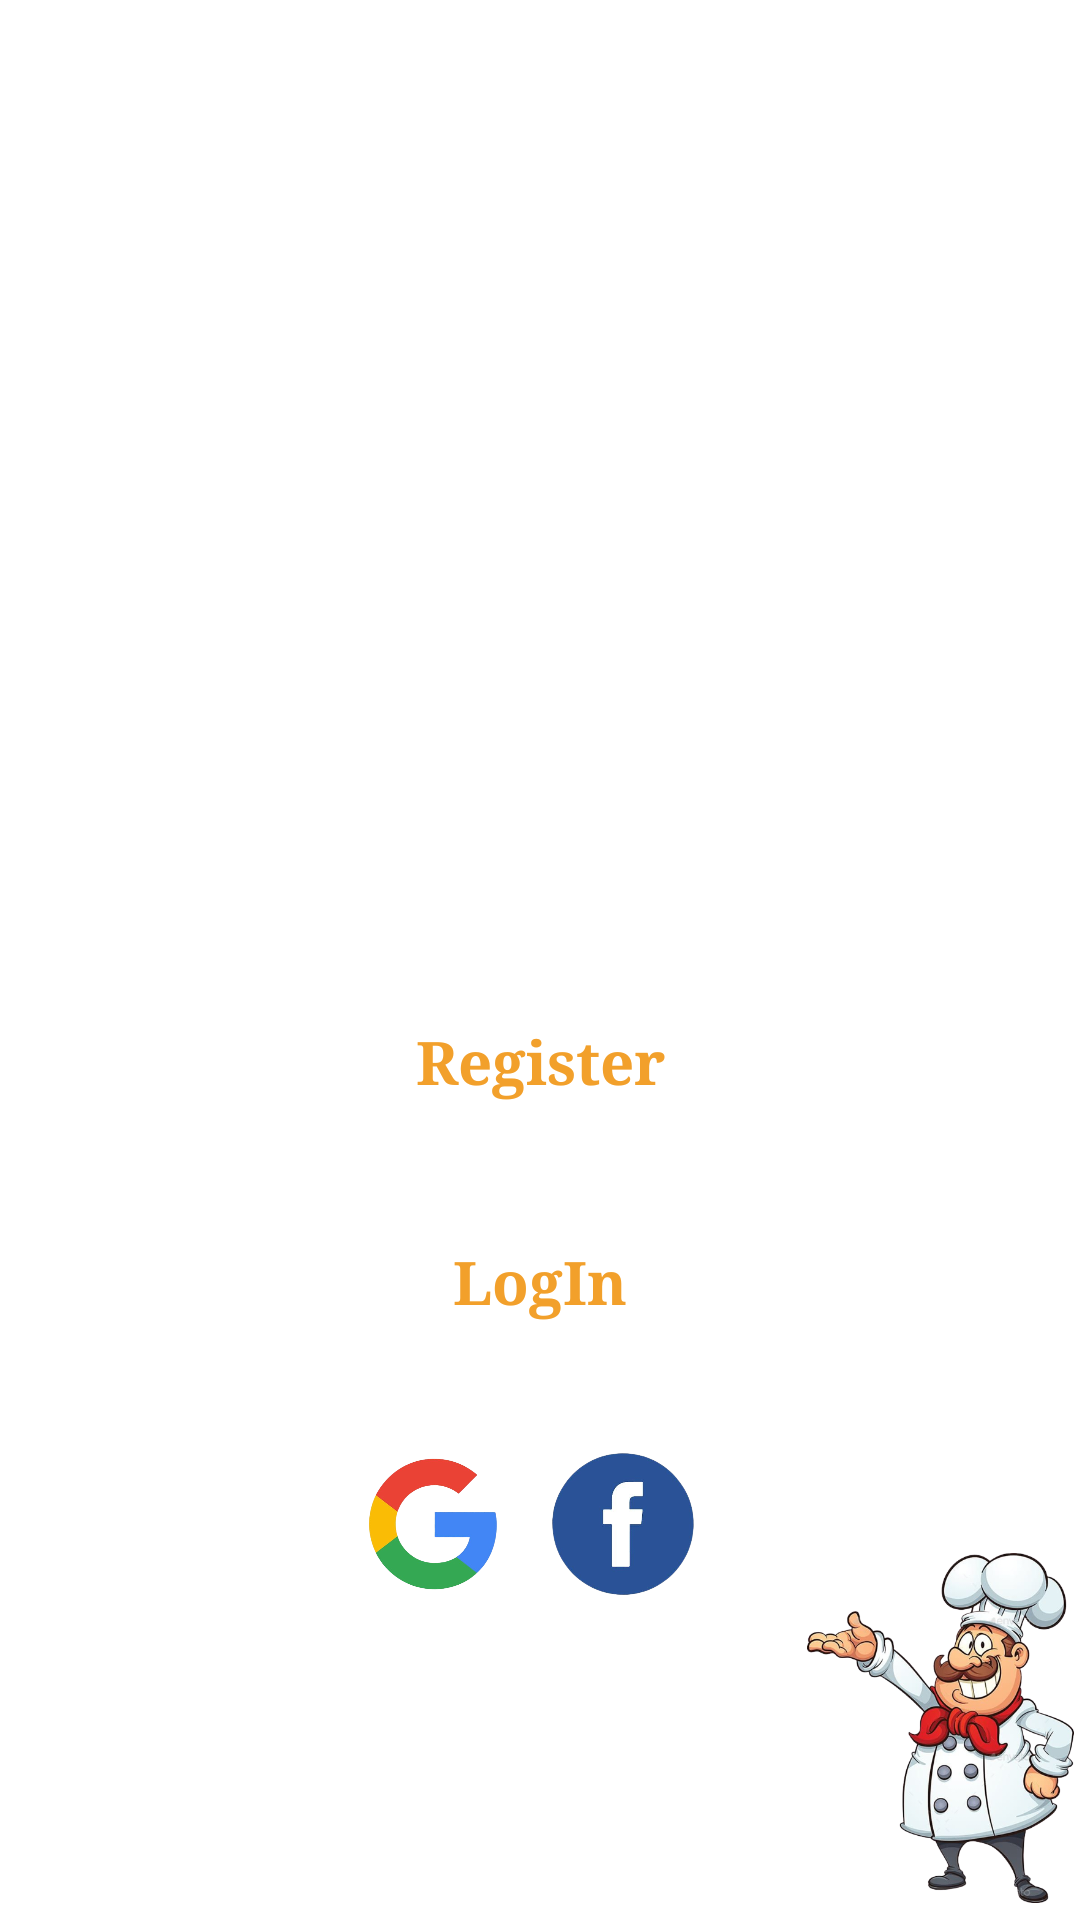

Write the Android layout XML for this screen, with the resource values it uses.
<!-- AndroidManifest.xml: application theme Theme.CanteenManagementSystem -->
<!-- res/layout/activity_main.xml -->
<?xml version="1.0" encoding="utf-8"?>
<androidx.constraintlayout.widget.ConstraintLayout xmlns:android="http://schemas.android.com/apk/res/android"
    xmlns:app="http://schemas.android.com/apk/res-auto"
    xmlns:tools="http://schemas.android.com/tools"
    android:layout_width="match_parent"
    android:layout_height="match_parent"
    android:background="@drawable/foodbg"
    tools:context=".MainActivity">

    <TextView
        android:id="@+id/textView3"
        android:layout_width="wrap_content"
        android:layout_height="wrap_content"
        android:fontFamily="cursive"
        android:text="Order It"
        android:textColor="@color/white"
        android:textSize="80dp"
        android:textStyle="normal|bold"
        app:layout_constraintBottom_toBottomOf="parent"
        app:layout_constraintEnd_toEndOf="parent"
        app:layout_constraintHorizontal_bias="0.328"
        app:layout_constraintStart_toStartOf="parent"
        app:layout_constraintTop_toTopOf="parent"
        app:layout_constraintVertical_bias="0.515" />

    <androidx.appcompat.widget.AppCompatButton
        android:id="@+id/regButton"
        android:layout_width="0dp"
        android:layout_height="wrap_content"
        android:background="@drawable/newbtndsgn"
        android:fontFamily="serif"
        android:padding="14dp"
        android:text="Register"
        android:textAllCaps="false"
        android:textColor="#f2a02b"
        android:textSize="20dp"
        android:textStyle="bold"
        app:layout_constraintBottom_toBottomOf="parent"
        app:layout_constraintEnd_toEndOf="parent"
        app:layout_constraintStart_toStartOf="parent"
        app:layout_constraintTop_toTopOf="parent"
        app:layout_constraintVertical_bias="0.558"
        app:layout_constraintWidth_percent=".6" />

    <androidx.appcompat.widget.AppCompatButton
        android:id="@+id/loginButton"
        android:layout_width="0dp"
        android:layout_height="wrap_content"
        android:background="@drawable/newbtndsgn"
        android:padding="14dp"
        android:text="LogIn"
        android:textAllCaps="false"
        android:clickable="true"
        android:backgroundTint="@color/white"
        android:textColor="#f2a02b"
        android:textStyle="bold"
        android:fontFamily="serif"
        android:textSize="20dp"
        app:layout_constraintBottom_toBottomOf="parent"
        app:layout_constraintEnd_toEndOf="parent"
        app:layout_constraintStart_toStartOf="parent"
        app:layout_constraintTop_toTopOf="parent"
        app:layout_constraintVertical_bias="0.683"
        app:layout_constraintWidth_percent=".6" />

    <TextView
        android:id="@+id/textView5"
        android:layout_width="wrap_content"
        android:layout_height="wrap_content"
        android:text="OR"
        android:textColor="@color/white"
        app:layout_constraintBottom_toBottomOf="parent"
        app:layout_constraintEnd_toEndOf="parent"
        app:layout_constraintHorizontal_bias="0.498"
        app:layout_constraintStart_toStartOf="parent"
        app:layout_constraintTop_toTopOf="parent"
        app:layout_constraintVertical_bias="0.74" />

    <View
        android:layout_width="140dp"
        android:layout_height="2dp"
        android:background="@color/white"
        app:layout_constraintBottom_toBottomOf="parent"
        app:layout_constraintEnd_toEndOf="parent"
        app:layout_constraintHorizontal_bias="0.14"
        app:layout_constraintStart_toEndOf="@+id/textView5"
        app:layout_constraintTop_toTopOf="parent"
        app:layout_constraintVertical_bias="0.735" />

    <View
        android:id="@+id/view"
        android:layout_width="140dp"
        android:layout_height="2dp"
        android:background="@color/white"
        app:layout_constraintBottom_toBottomOf="parent"
        app:layout_constraintEnd_toEndOf="parent"
        app:layout_constraintHorizontal_bias="0.121"
        app:layout_constraintStart_toStartOf="parent"
        app:layout_constraintTop_toTopOf="parent"
        app:layout_constraintVertical_bias="0.735" />

    <ImageView
        android:layout_width="89dp"
        android:layout_height="128dp"
        android:src="@drawable/chef"
        app:layout_constraintBottom_toBottomOf="parent"
        app:layout_constraintEnd_toEndOf="parent"
        app:layout_constraintHorizontal_bias="0.993"
        app:layout_constraintStart_toStartOf="parent"
        app:layout_constraintTop_toTopOf="parent"
        app:layout_constraintVertical_bias="1.0" />

    <ImageView
        android:id="@+id/googleimg"
        android:layout_width="64dp"
        android:layout_height="70dp"
        android:src="@drawable/google"
        app:layout_constraintBottom_toBottomOf="parent"
        app:layout_constraintEnd_toEndOf="parent"
        app:layout_constraintHorizontal_bias="0.38"
        app:layout_constraintStart_toStartOf="parent"
        app:layout_constraintTop_toTopOf="parent"
        app:layout_constraintVertical_bias="0.830" />

    <ImageView
        android:layout_width="64dp"
        android:layout_height="70dp"
        android:src="@drawable/fblogo"
        app:layout_constraintBottom_toBottomOf="parent"
        app:layout_constraintEnd_toEndOf="parent"
        app:layout_constraintHorizontal_bias="0.593"
        app:layout_constraintStart_toStartOf="parent"
        app:layout_constraintTop_toTopOf="parent"
        app:layout_constraintVertical_bias="0.830" />

</androidx.constraintlayout.widget.ConstraintLayout>
<!-- resources referenced by this layout -->
<resources>
  <color name="white">#FFFFFFFF</color>
  <!-- drawable chef: png bitmap (drawable-v24, 240031 bytes) -->
  <!-- drawable fblogo: png bitmap (drawable-v24, 54928 bytes) -->
  <!-- drawable google: png bitmap (drawable-v24, 69556 bytes) -->
  <style name="Theme.CanteenManagementSystem" parent="Theme.MaterialComponents.DayNight.NoActionBar">
          
          <item name="colorPrimary">@color/purple_500</item>
          <item name="colorPrimaryVariant">@color/purple_700</item>
          <item name="colorOnPrimary">@color/white</item>
          
          <item name="colorSecondary">@color/teal_200</item>
          <item name="colorSecondaryVariant">@color/teal_700</item>
          <item name="colorOnSecondary">@color/black</item>
          
          <item name="android:statusBarColor" tools:targetApi="l">?attr/colorPrimaryVariant</item>
          
      </style>
  <color name="purple_500">#FF6200EE</color>
  <color name="purple_700">#FF3700B3</color>
  <color name="teal_200">#FF03DAC5</color>
  <color name="teal_700">#FF018786</color>
  <color name="black">#FF000000</color>
</resources>
